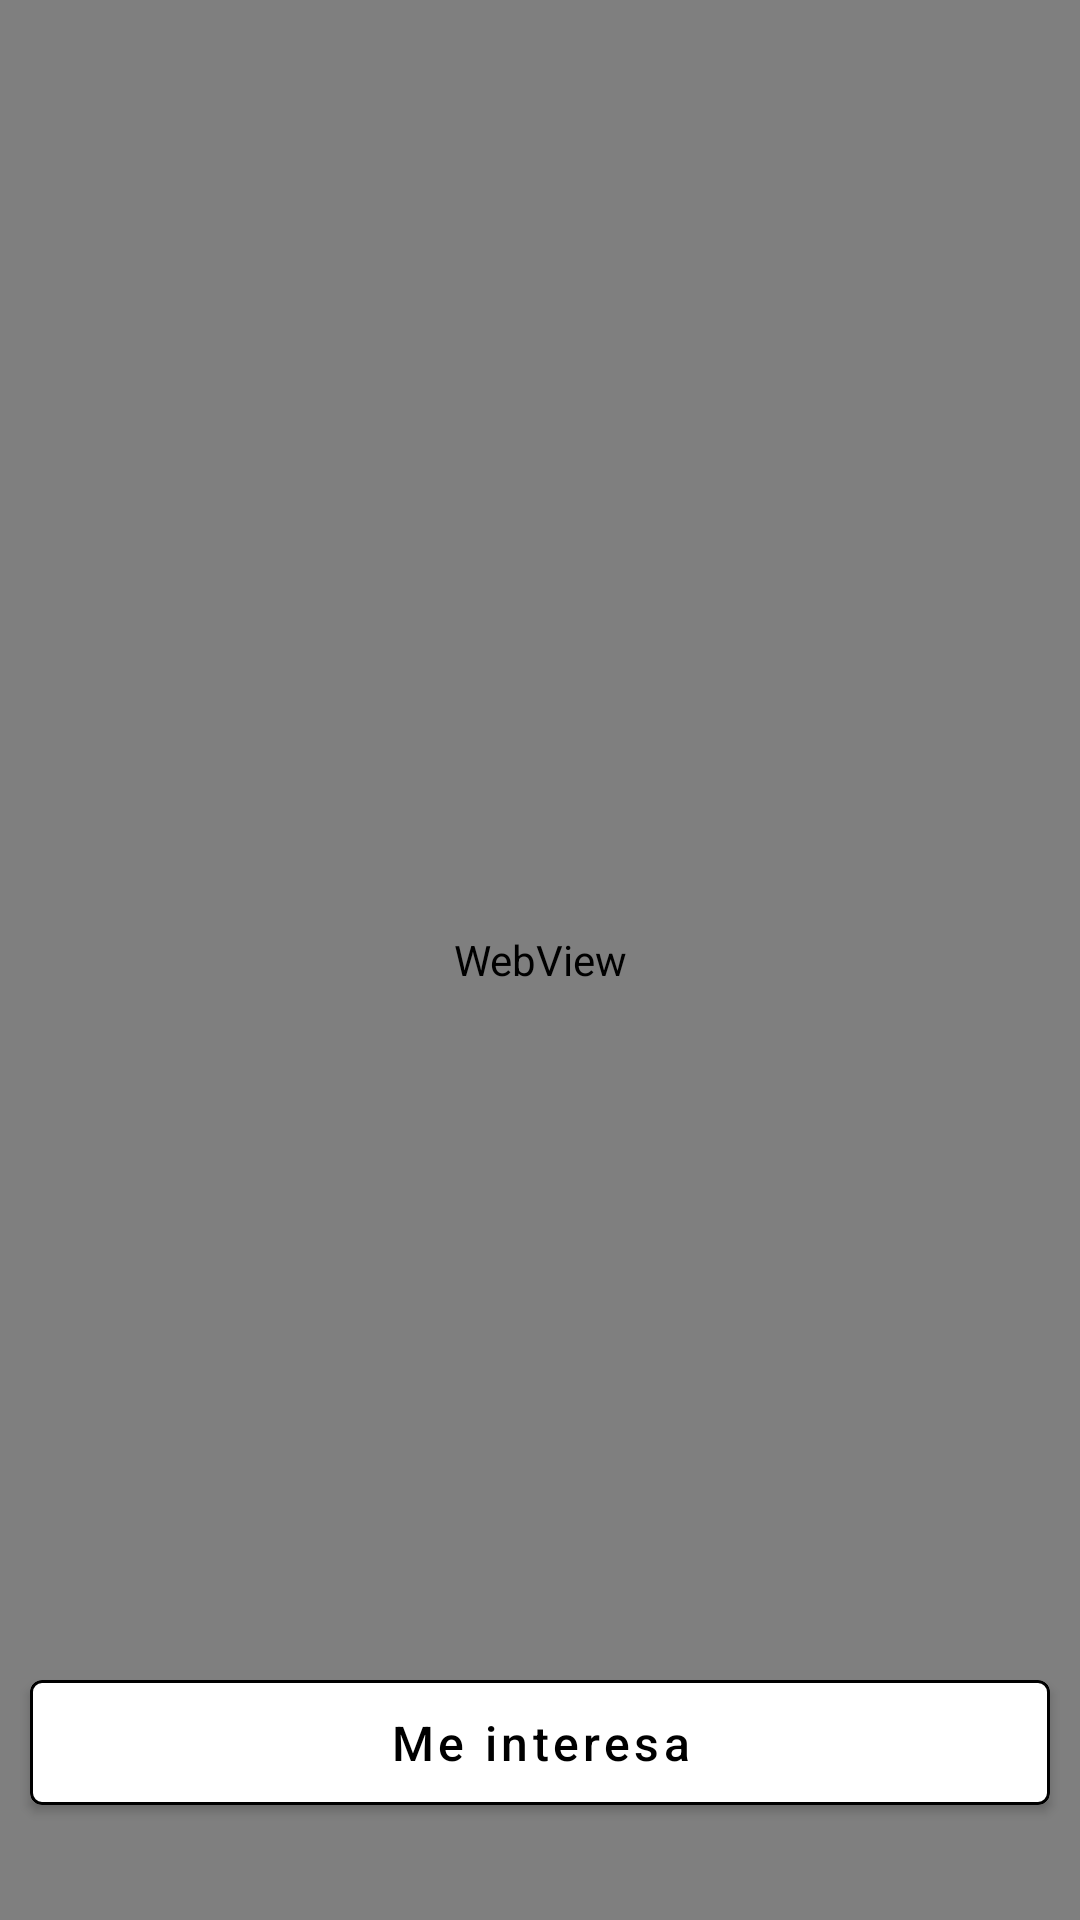

This screen was rendered from an Android layout file. Write that file and the resources it references.
<!-- AndroidManifest.xml: activity theme WebView -->
<!-- res/layout/activity_web_view.xml -->
<?xml version="1.0" encoding="utf-8"?>
<androidx.constraintlayout.widget.ConstraintLayout
    xmlns:android="http://schemas.android.com/apk/res/android"
    xmlns:app="http://schemas.android.com/apk/res-auto"
    xmlns:tools="http://schemas.android.com/tools"
    android:layout_width="match_parent"
    android:layout_height="match_parent"
    tools:context=".core.WebViewActivity">

    <androidx.constraintlayout.widget.Guideline
        android:id="@+id/guideline_1"
        android:layout_width="wrap_content"
        android:layout_height="wrap_content"
        android:orientation="horizontal"
        app:layout_constraintGuide_percent="0.85" />

    <WebView
        android:id="@+id/WebView"
        android:layout_width="match_parent"
        android:layout_height="match_parent"/>

    <com.google.android.material.button.MaterialButton
        android:id="@+id/btn_buy"
        android:layout_width="match_parent"
        android:layout_height="wrap_content"
        android:text="@string/me_interesa"
        style="@style/buton_app"
        app:layout_constraintEnd_toEndOf="parent"
        app:layout_constraintStart_toStartOf="parent"
        app:layout_constraintTop_toTopOf="@+id/guideline_1" />
</androidx.constraintlayout.widget.ConstraintLayout>
<!-- resources referenced by this layout -->
<resources>
  <string name="me_interesa">Me interesa</string>
  <style name="buton_app">
          <item name="android:textColor">@color/black</item>
          <item name="android:gravity">center</item>
          <item name="android:textAllCaps">false</item>
          <item name="android:padding">10dp</item>
          <item name="android:layout_margin">10dp</item>
          <item name="backgroundTint">@color/white</item>
          <item name="strokeColor">@color/black</item>
          <item name="strokeWidth">1dp</item>
      </style>
  <style name="WebView" parent="Theme.AppAudiClass">
          <item name="android:windowTranslucentStatus">true</item>
          <item name="android:windowTranslucentNavigation">true</item>
          <item name="android:windowLightStatusBar">false</item>
      </style>
  <color name="black">#FF000000</color>
  <color name="white">#FFFFFFFF</color>
  <style name="Theme.AppAudiClass" parent="Theme.MaterialComponents.Light.NoActionBar">
          
          <item name="colorPrimary">@color/primary</item>
          
          <item name="colorPrimaryVariant">@color/secundary</item>
          
          <item name="colorOnPrimary">@color/primary</item>
          <item name="colorSecondary">@color/secundary</item>
          <item name="colorSecondaryVariant">@color/black</item>
          <item name="colorOnSecondary">@color/black</item>
          
          <item name="android:windowTranslucentStatus">true</item>
          <item name="android:windowTranslucentNavigation">false</item>
          
          <item name="android:windowLightStatusBar">true</item>
      </style>
  <color name="primary">#E63A2B</color>
  <color name="secundary">#E1DEDB</color>
</resources>
